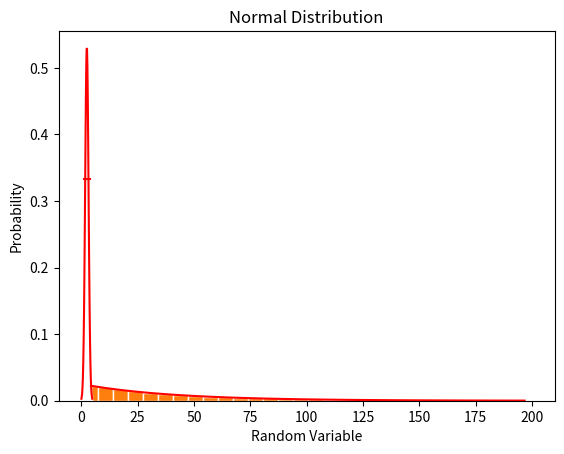

The matplotlib source for this figure:


import numpy as np
import random 
import matplotlib.pyplot as plt

import numpy as np
import matplotlib
import matplotlib.pyplot as plt

"""""""""""""""""""""""""""""""""""""""""""""""""""""""""""""""
" Problem 1 - Simulate continuous RV w/ selected distributions
"""""""""""""""""""""""""""""""""""""""""""""""""""""""""""""""

a = 1.0
b = 4.0
n = 10000

""" 1.1 - Simulate a Uniform Random Variable """

# Generate the values of the RV x
x = np.random.uniform(a,b,n) # Uniform

# Create bins and histogram
nbins = 30 # Number of bins
edgecolor = 'w';  #color separating bars
bins = [float(x) for x in np.linspace(a,b,nbins+1)]
# bins = [float(x) for x in np.linspace(a,b,nbins+1)]  # Make linspace for 1,400
h1, bin_edges = np.histogram(x,bins,density=True)
# Define points on the horizontal axis
be1 = bin_edges[0:np.size(bin_edges)-1]
be2 = bin_edges[1:np.size(bin_edges)]
b1=(be1+be2)/2
barwidth=b1[1]-b1[0] #width of bars in bargraphs

# Plot the bar graph
fig1 = plt.figure(1)
plt.bar(b1,h1,width=barwidth, edgecolor=edgecolor)

# Plot the uniform pdf
def UniPDF(a,b,x):
    f=(1/abs(b-a))*np.ones(np.size(x))
    return f
f = UniPDF(a,b,b1)
plt.plot(b1,f,'r')

plt.title('Uniform Distribution')
plt.xlabel('Random Variable')
plt.ylabel('Probability')

plt.show()

# Calculate theoretical and measured mean and standard deviation
mu_x=np.mean(x)
sig_x=np.std(x)
theoretical_mu_x = a + b/2
theoretical_sig_x = (b-a)**2/12

print("1.1 - Uniform Random Variable Calculations")
print("Experimental Measurement for Expectation:", mu_x)
print("Theoretical  Measurement for Expectation:", theoretical_mu_x)
print("Experimental Measurement for Standard Deviation:",sig_x)
print("Theoretical  Measurement for Standard Deviation:",theoretical_sig_x)
print("")


""" 1.2 - Simulate an Exponentially distributed Random Variable """
a=1; b=200; n=10000; beta = 40

# Generate the values of the RV x
x = np.random.exponential(beta,n) # Exponential

# Create bins and histogram
nbins = 30 # Number of bins
edgecolor = 'w';  #color separating bars
bins = [float(x) for x in np.linspace(a,b,nbins+1)]
# bins = [float(x) for x in np.linspace(a,b,nbins+1)]  # Make linspace for 1,400
h1, bin_edges = np.histogram(x,bins,density=True)
# Define points on the horizontal axis
be1 = bin_edges[0:np.size(bin_edges)-1]
be2 = bin_edges[1:np.size(bin_edges)]
b1=(be1+be2)/2
barwidth=b1[1]-b1[0] #width of bars in bargraphs

# Plot the bar graph
fig1 = plt.figure(1)
plt.bar(b1,h1,width=barwidth, edgecolor=edgecolor)

# Plot the exponential pdf
def ExpPDF(beta,x):
    f=(1/beta) * np.exp((-1 / beta) * x)* np.ones(np.size(x))
    return f
f = ExpPDF(beta,b1)
plt.plot(b1,f,'r')

plt.title('Exponential Distribution')
plt.xlabel('Random Variable')
plt.ylabel('Probability')

plt.show()

# Calculate theoretical and measured mean and standard deviation
mu_x=np.mean(x)
sig_x=np.std(x)
theoretical_mu_x = beta
theoretical_sig_x = beta

print("1.2 - Exponential Random Variable Calculations")
print("Experimental Measurement for Expectation:", mu_x)
print("Theoretical  Measurement for Expectation:", theoretical_mu_x)
print("Experimental Measurement for Standard Deviation:",sig_x)
print("Theoretical  Measurement for Standard Deviation:",theoretical_sig_x)
print("")


""" 1.3 - Simulate an Normal Random Variable """
a=0; b=5; mu=2.5; sigma=0.75; n=10000

import math

# Generate the values of the RV x
x = np.random.normal(mu,sigma,n) # Exponential

# Create bins and histogram
nbins = 30 # Number of bins
edgecolor = 'w';  #color separating bars
bins = [float(x) for x in np.linspace(a,b,nbins+1)]
# bins = [float(x) for x in np.linspace(a,b,nbins+1)]  # Make linspace for 1,400
h1, bin_edges = np.histogram(x,bins,density=True)
# Define points on the horizontal axis
be1 = bin_edges[0:np.size(bin_edges)-1]
be2 = bin_edges[1:np.size(bin_edges)]
b1=(be1+be2)/2
barwidth=b1[1]-b1[0] #width of bars in bargraphs

# Plot the bar graph
fig1 = plt.figure(1)
plt.bar(b1,h1,width=barwidth, edgecolor=edgecolor)

# Plot the exponential pdf
def NormPDF(mu, sigma,x):
    f=(   (1/(sigma * math.sqrt(2 * math.pi))) * np.exp((-1 * ((x - mu)**2)) / (2 * (sigma**2))    )           * np.ones(np.size(x)))
    return f
f = NormPDF(mu,sigma,b1)
plt.plot(b1,f,'r')

plt.title('Normal Distribution')
plt.xlabel('Random Variable')
plt.ylabel('Probability')

plt.show()


# Calculate theoretical and measured mean and standard deviation
mu_x=np.mean(x)
sig_x=np.std(x)
theoretical_mu_x = mu
theoretical_sig_x = sigma

print("1.3 - Normal Random Variable Calculations")
print("Experimental Measurement for Expectation:", mu_x)
print("Theoretical  Measurement for Expectation:", theoretical_mu_x)
print("Experimental Measurement for Standard Deviation:",sig_x)
print("Theoretical  Measurement for Standard Deviation:",theoretical_sig_x)
print("")

